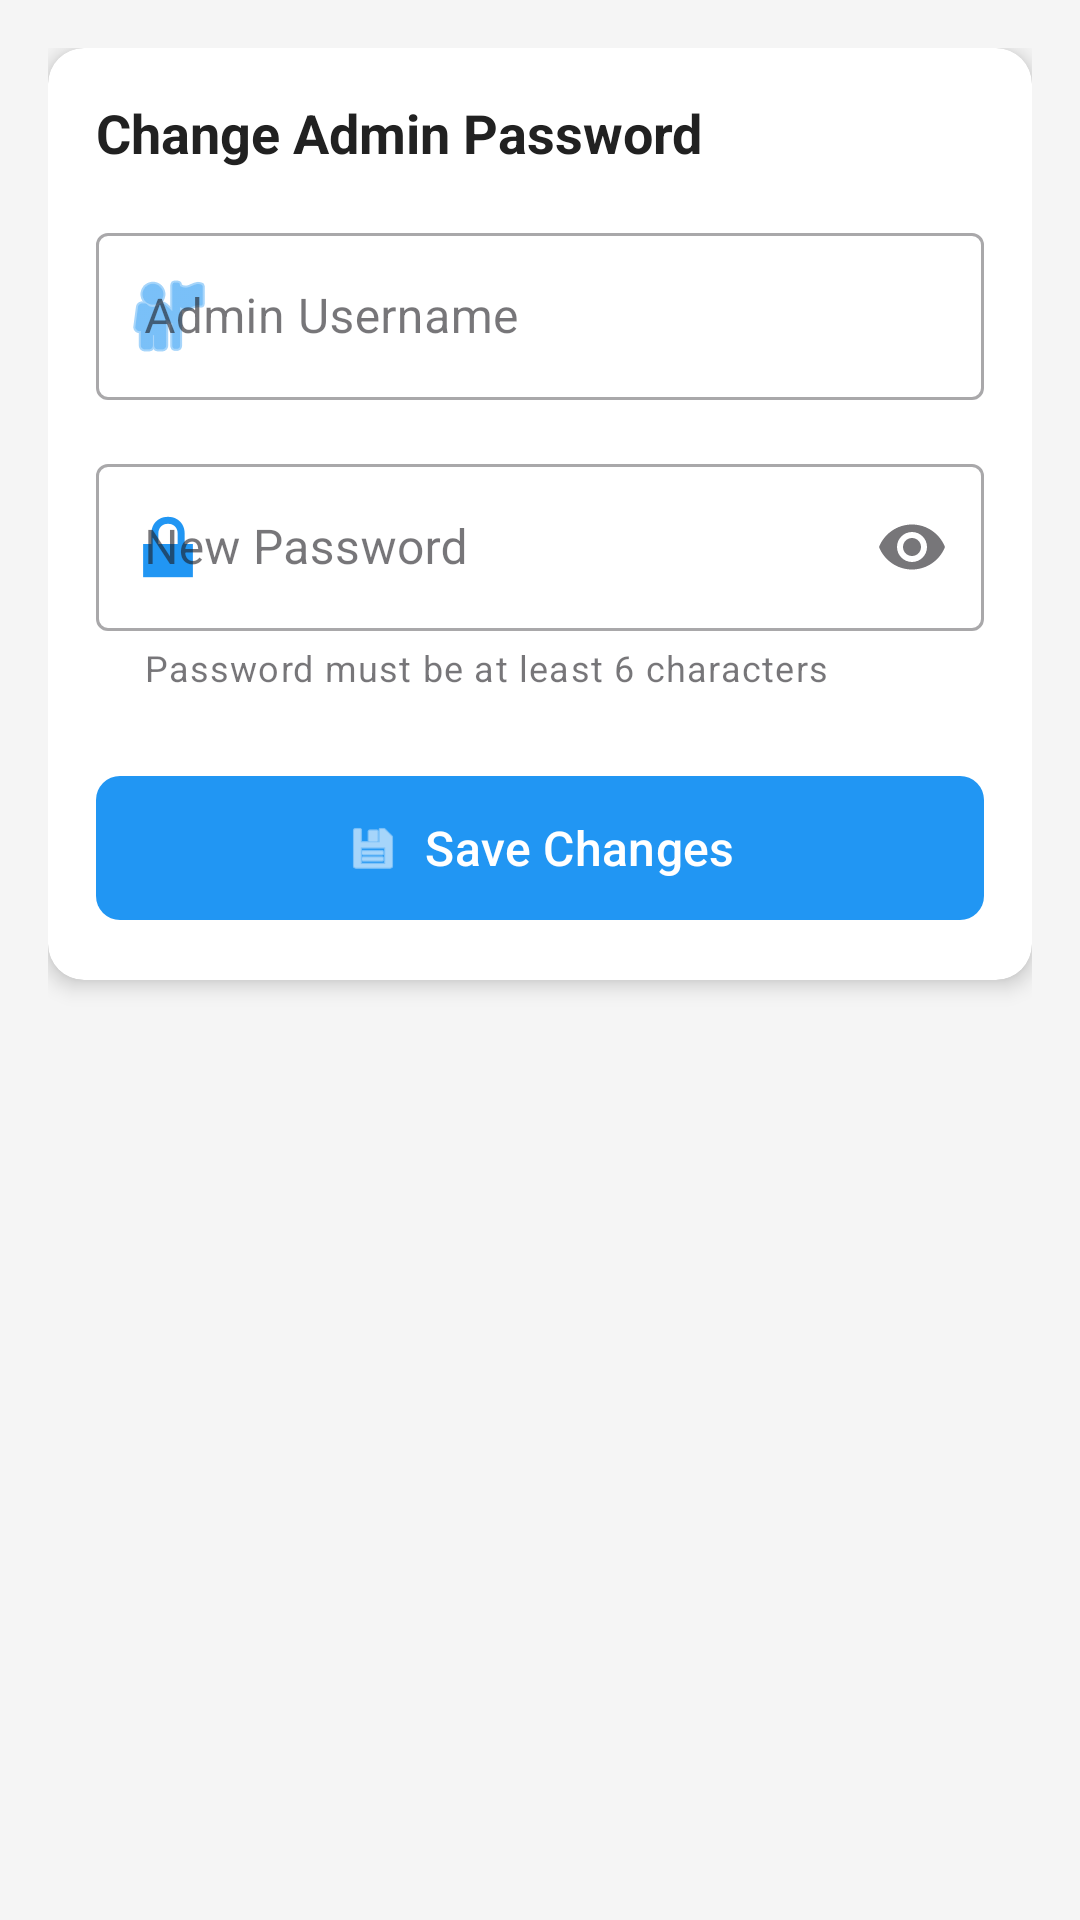

Here is an Android app screen rendered from its layout file. Give the layout XML and the strings, colors and styles it references.
<!-- AndroidManifest.xml: application theme Base.Theme.Langhub -->
<!-- res/layout/admin_credentials_activity.xml -->
<?xml version="1.0" encoding="utf-8"?>
<ScrollView xmlns:android="http://schemas.android.com/apk/res/android"
    xmlns:app="http://schemas.android.com/apk/res-auto"
    android:layout_width="match_parent"
    android:layout_height="match_parent"
    android:background="@color/background_color"
    android:fillViewport="true">

    <LinearLayout
        android:layout_width="match_parent"
        android:layout_height="wrap_content"
        android:orientation="vertical"
        android:padding="16dp">

        <androidx.cardview.widget.CardView
            android:layout_width="match_parent"
            android:layout_height="wrap_content"
            android:layout_marginBottom="16dp"
            app:cardCornerRadius="12dp"
            app:cardElevation="4dp">

            <LinearLayout
                android:layout_width="match_parent"
                android:layout_height="wrap_content"
                android:orientation="vertical"
                android:padding="16dp">

                <TextView
                    android:layout_width="match_parent"
                    android:layout_height="wrap_content"
                    android:text="Change Admin Password"
                    android:textSize="18sp"
                    android:textStyle="bold"
                    android:textColor="@color/primary_text_color"
                    android:layout_marginBottom="16dp"/>

                <com.google.android.material.textfield.TextInputLayout
                    android:layout_width="match_parent"
                    android:layout_height="wrap_content"
                    android:layout_marginBottom="16dp"
                    style="@style/Widget.MaterialComponents.TextInputLayout.OutlinedBox"
                    app:startIconDrawable="@android:drawable/ic_menu_myplaces"
                    app:startIconTint="@color/blue">

                    <com.google.android.material.textfield.TextInputEditText
                        android:id="@+id/adminUsername"
                        android:layout_width="match_parent"
                        android:layout_height="wrap_content"
                        android:hint="Admin Username"
                        android:inputType="text"/>
                </com.google.android.material.textfield.TextInputLayout>

                <com.google.android.material.textfield.TextInputLayout
                    android:layout_width="match_parent"
                    android:layout_height="wrap_content"
                    android:layout_marginBottom="16dp"
                    style="@style/Widget.MaterialComponents.TextInputLayout.OutlinedBox"
                    app:startIconDrawable="@android:drawable/ic_lock_lock"
                    app:startIconTint="@color/blue"
                    app:endIconMode="password_toggle"
                    android:visibility="gone">>

                    <com.google.android.material.textfield.TextInputEditText
                        android:id="@+id/adminPassword"
                        android:layout_width="match_parent"
                        android:layout_height="wrap_content"
                        android:hint="Current Password"
                        android:inputType="textPassword"/>
                </com.google.android.material.textfield.TextInputLayout>

                <com.google.android.material.textfield.TextInputLayout
                    android:layout_width="match_parent"
                    android:layout_height="wrap_content"
                    android:layout_marginBottom="24dp"
                    style="@style/Widget.MaterialComponents.TextInputLayout.OutlinedBox"
                    app:startIconDrawable="@android:drawable/ic_lock_lock"
                    app:startIconTint="@color/blue"
                    app:endIconMode="password_toggle"
                    app:helperText="Password must be at least 6 characters"
                    app:helperTextEnabled="true">

                    <com.google.android.material.textfield.TextInputEditText
                        android:id="@+id/newAdminPassword"
                        android:layout_width="match_parent"
                        android:layout_height="wrap_content"
                        android:hint="New Password"
                        android:inputType="textPassword"/>
                </com.google.android.material.textfield.TextInputLayout>

                <com.google.android.material.button.MaterialButton
                    android:id="@+id/saveButton"
                    android:layout_width="match_parent"
                    android:layout_height="56dp"
                    android:text="Save Changes"
                    android:textSize="16sp"
                    app:backgroundTint="@color/blue"
                    app:cornerRadius="8dp"
                    app:icon="@android:drawable/ic_menu_save"
                    app:iconGravity="textStart"/>
            </LinearLayout>
        </androidx.cardview.widget.CardView>

    </LinearLayout>
</ScrollView>
<!-- resources referenced by this layout -->
<resources>
  <color name="background_color">#F5F5F5</color>
  <color name="blue">#2196F3</color>
  <color name="primary_text_color">#212121</color>
  <style name="Base.Theme.Langhub" parent="Theme.Material3.DayNight.NoActionBar">
          
          
      </style>
</resources>
